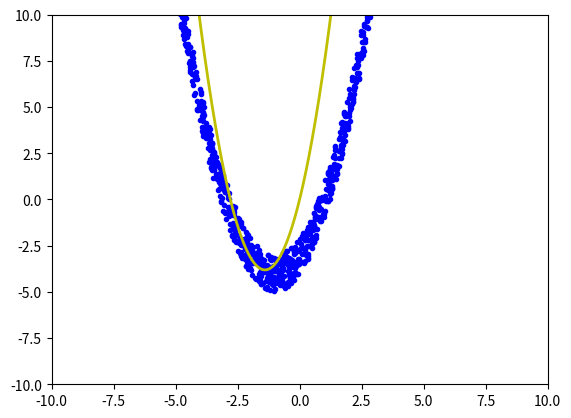

Source code (Python):
from __future__ import division, print_function, unicode_literals
import math
import numpy as np
import matplotlib.pyplot as plt
import matplotlib as matplotlib


np.random.seed() 

x = np.random.rand(1000, 1)*10-5
y = 1 + 2*x + x*x + (0.2*np.random.rand(1000, 1)*10-5)


one = np.ones((x.shape[0], 1)) 
xbar = np.concatenate((one, x), axis=1)

a = np.dot(xbar.T, xbar)  
b = np.dot(xbar.T, y)
w_lr = np.dot(np.linalg.pinv(a), b)  # a^-1*b

print('Ta co w = ', w_lr.T)

w_0 = w_lr[0][0]
w_1 = w_lr[1][0]

x0 = np.linspace(-5, 5, 1000, endpoint=True)
y0 = w_0*x0 + w_1*x0*x0

plt.plot(x.T, y.T, 'b.')
plt.plot(x0, y0, 'y', linewidth=2)
plt.axis([-10, 10, -10, 10]) # set x,y min max
plt.show()
